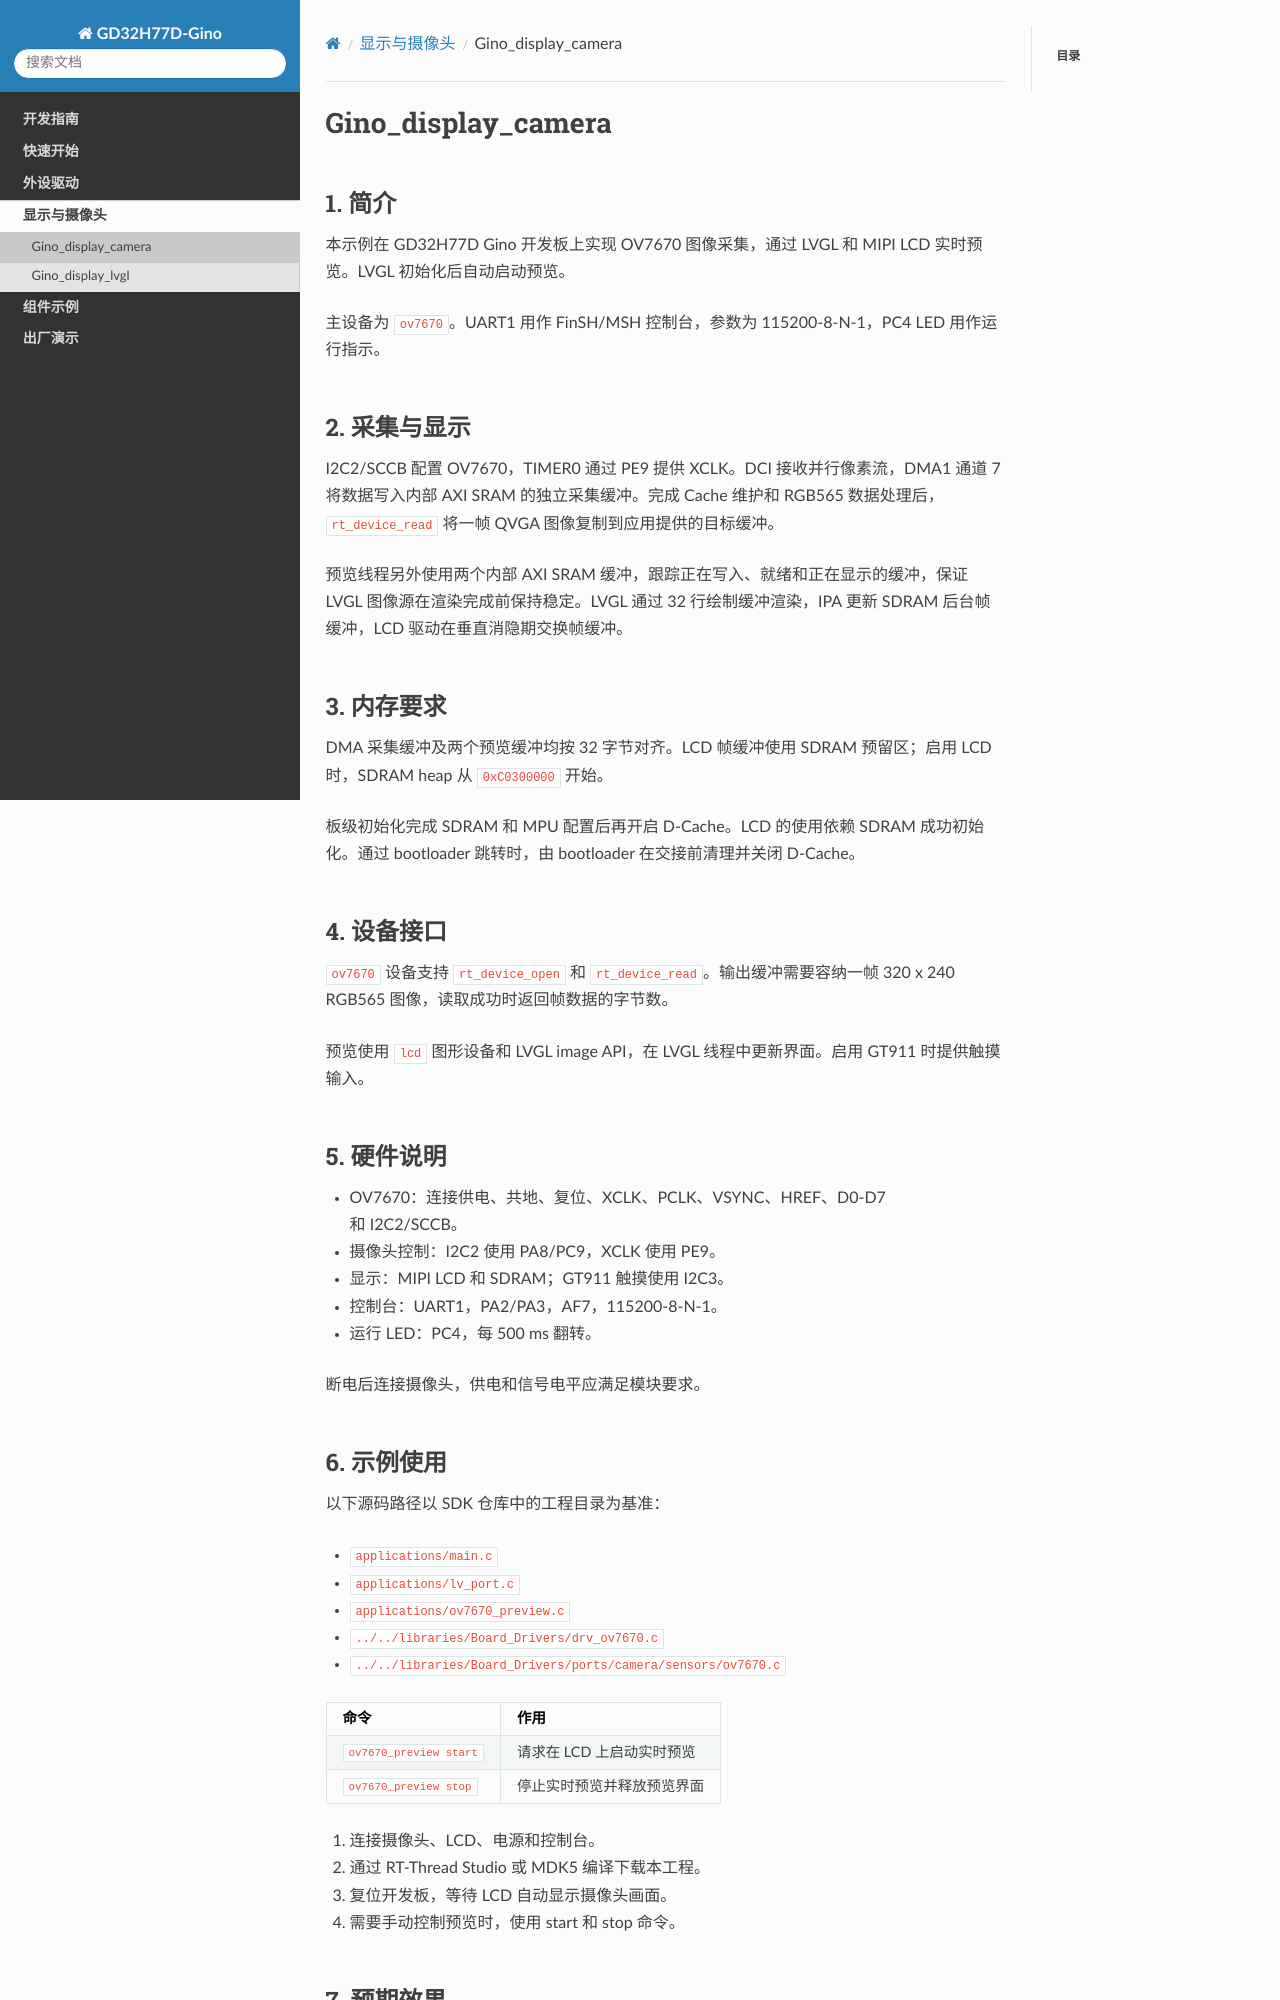

repository: CYFS3/sdk-bsp-gd32h77d-realthread-ginopi · page: latest/projects/Gino_display_camera/README_zh.html · generator: sphinx

# Gino_display_camera

## 1. 简介

本示例在 GD32H77D Gino 开发板上实现 OV7670 图像采集，通过 LVGL 和 MIPI LCD 实时预览。LVGL 初始化后自动启动预览。

主设备为 `ov7670`。UART1 用作 FinSH/MSH 控制台，参数为 115200-8-N-1，PC4 LED 用作运行指示。

## 2. 采集与显示

I2C2/SCCB 配置 OV7670，TIMER0 通过 PE9 提供 XCLK。DCI 接收并行像素流，DMA1 通道 7 将数据写入内部 AXI SRAM 的独立采集缓冲。完成 Cache 维护和 RGB565 数据处理后，`rt_device_read` 将一帧 QVGA 图像复制到应用提供的目标缓冲。

预览线程另外使用两个内部 AXI SRAM 缓冲，跟踪正在写入、就绪和正在显示的缓冲，保证 LVGL 图像源在渲染完成前保持稳定。LVGL 通过 32 行绘制缓冲渲染，IPA 更新 SDRAM 后台帧缓冲，LCD 驱动在垂直消隐期交换帧缓冲。

## 3. 内存要求

DMA 采集缓冲及两个预览缓冲均按 32 字节对齐。LCD 帧缓冲使用 SDRAM 预留区；启用 LCD 时，SDRAM heap 从 `0xC0300000` 开始。

板级初始化完成 SDRAM 和 MPU 配置后再开启 D-Cache。LCD 的使用依赖 SDRAM 成功初始化。通过 bootloader 跳转时，由 bootloader 在交接前清理并关闭 D-Cache。

## 4. 设备接口

`ov7670` 设备支持 `rt_device_open` 和 `rt_device_read`。输出缓冲需要容纳一帧 320 x 240 RGB565 图像，读取成功时返回帧数据的字节数。

预览使用 `lcd` 图形设备和 LVGL image API，在 LVGL 线程中更新界面。启用 GT911 时提供触摸输入。

## 5. 硬件说明

- OV7670：连接供电、共地、复位、XCLK、PCLK、VSYNC、HREF、D0-D7 和 I2C2/SCCB。
- 摄像头控制：I2C2 使用 PA8/PC9，XCLK 使用 PE9。
- 显示：MIPI LCD 和 SDRAM；GT911 触摸使用 I2C3。
- 控制台：UART1，PA2/PA3，AF7，115200-8-N-1。
- 运行 LED：PC4，每 500 ms 翻转。

断电后连接摄像头，供电和信号电平应满足模块要求。
